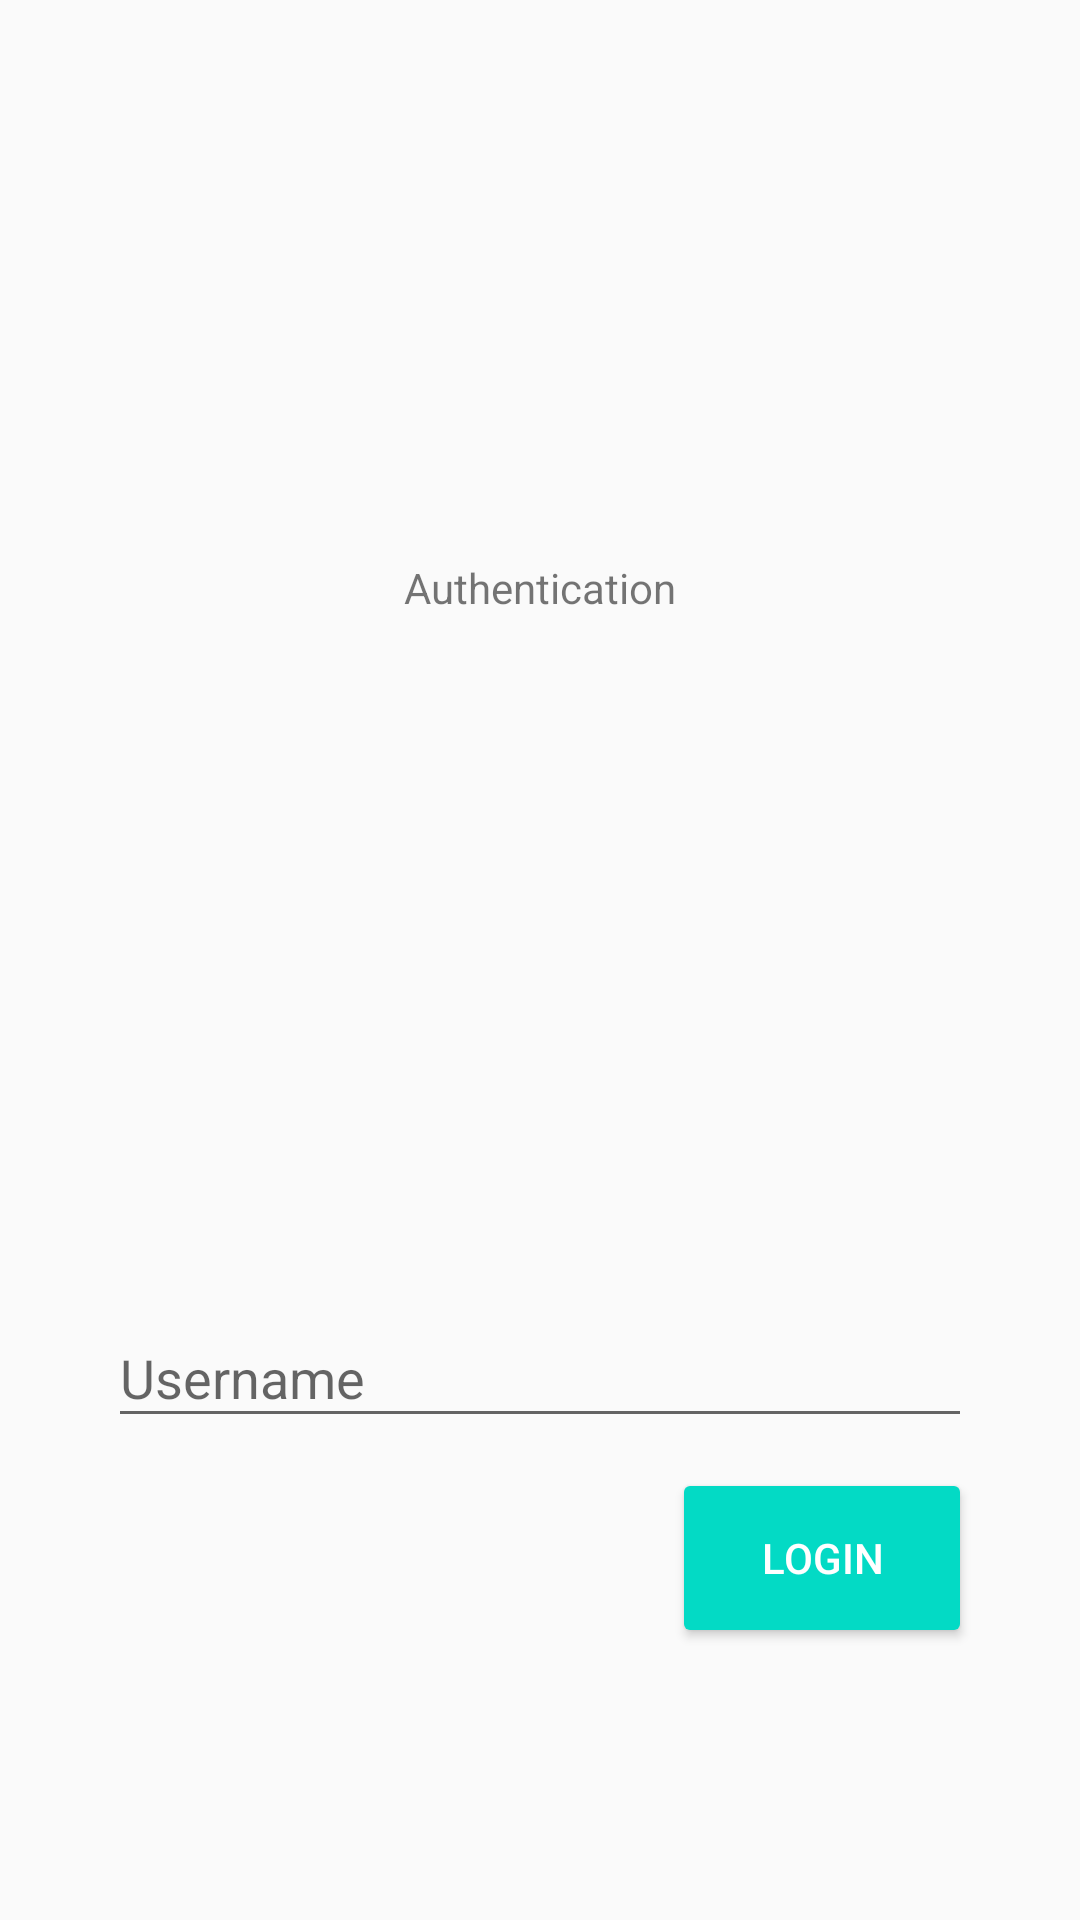

The Android layout XML behind this screen, and the referenced resources:
<!-- AndroidManifest.xml: application theme AppTheme -->
<!-- res/layout/fragment_authenticate.xml -->
<?xml version="1.0" encoding="utf-8"?>
<androidx.constraintlayout.widget.ConstraintLayout xmlns:android="http://schemas.android.com/apk/res/android"
    xmlns:app="http://schemas.android.com/apk/res-auto"
    android:layout_width="match_parent"
    android:layout_height="match_parent">

    <androidx.appcompat.widget.AppCompatTextView
        android:id="@+id/authentication_title"
        android:layout_width="wrap_content"
        android:layout_height="wrap_content"
        android:text="@string/authentication"
        app:layout_constraintBottom_toBottomOf="parent"
        app:layout_constraintEnd_toEndOf="parent"
        app:layout_constraintStart_toStartOf="parent"
        app:layout_constraintTop_toTopOf="parent"
        app:layout_constraintVertical_bias="0.3" />

    <androidx.appcompat.widget.LinearLayoutCompat
        android:layout_width="0dp"
        android:layout_height="wrap_content"
        android:orientation="vertical"
        app:layout_constraintBottom_toBottomOf="parent"
        app:layout_constraintEnd_toEndOf="parent"
        app:layout_constraintStart_toStartOf="parent"
        app:layout_constraintTop_toBottomOf="@id/authentication_title"
        app:layout_constraintVertical_bias="0.7"
        app:layout_constraintWidth_default="percent"
        app:layout_constraintWidth_percent="0.8">

        <com.google.android.material.textfield.TextInputLayout
            android:id="@+id/authenticate_layout_username"
            android:layout_width="match_parent"
            android:layout_height="wrap_content"
            android:layout_marginTop="@dimen/medium_margin"
            android:layout_marginBottom="@dimen/medium_margin"
            android:hint="@string/username">

            <com.google.android.material.textfield.TextInputEditText
                android:id="@+id/authenticate_input_username"
                android:layout_width="match_parent"
                android:layout_height="wrap_content" />

        </com.google.android.material.textfield.TextInputLayout>

        <androidx.constraintlayout.widget.ConstraintLayout
            android:layout_width="match_parent"
            android:layout_height="@dimen/button_height"
            android:orientation="horizontal">

            <androidx.appcompat.widget.AppCompatButton
                android:id="@+id/authentication_cancel"
                style="@style/Widget.AppCompat.Button.Borderless"
                android:layout_width="@dimen/button_width"
                android:layout_height="match_parent"
                android:text="@string/cancel"
                android:visibility="gone"
                app:layout_constraintStart_toStartOf="parent" />

            <androidx.appcompat.widget.AppCompatButton
                android:id="@+id/authentication_login"
                style="@style/Widget.AppCompat.Button.Colored"
                android:layout_width="@dimen/button_width"
                android:layout_height="match_parent"
                android:text="@string/login"
                app:layout_constraintEnd_toEndOf="parent" />

        </androidx.constraintlayout.widget.ConstraintLayout>

    </androidx.appcompat.widget.LinearLayoutCompat>

    <com.airbnb.lottie.LottieAnimationView
        android:id="@+id/authentication_loading"
        android:layout_width="200dp"
        android:layout_height="200dp"
        android:visibility="gone"
        app:layout_constraintBottom_toBottomOf="parent"
        app:layout_constraintEnd_toEndOf="parent"
        app:layout_constraintStart_toStartOf="parent"
        app:layout_constraintTop_toTopOf="parent"
        app:lottie_autoPlay="true"
        app:lottie_fileName="lottie/circle_loading.json"
        app:lottie_loop="true" />

</androidx.constraintlayout.widget.ConstraintLayout>
<!-- resources referenced by this layout -->
<resources>
  <dimen name="button_height">60dp</dimen>
  <dimen name="button_width">100dp</dimen>
  <dimen name="medium_margin">10dp</dimen>
  <string name="authentication">Authentication</string>
  <string name="cancel">Cancel</string>
  <string name="login">Login</string>
  <string name="username">Username</string>
  <style name="AppTheme" parent="Theme.AppCompat.Light.NoActionBar">
          
          <item name="colorPrimary">@color/colorPrimary</item>
          <item name="colorPrimaryDark">@color/colorPrimaryDark</item>
          <item name="colorAccent">@color/colorAccent</item>
          <item name="android:statusBarColor">@color/white</item>
          <item name="android:windowLightStatusBar">true</item>
      </style>
  <color name="colorPrimary">#6200EE</color>
  <color name="colorPrimaryDark">#3700B3</color>
  <color name="colorAccent">#03DAC5</color>
  <color name="white">#FFF</color>
</resources>
